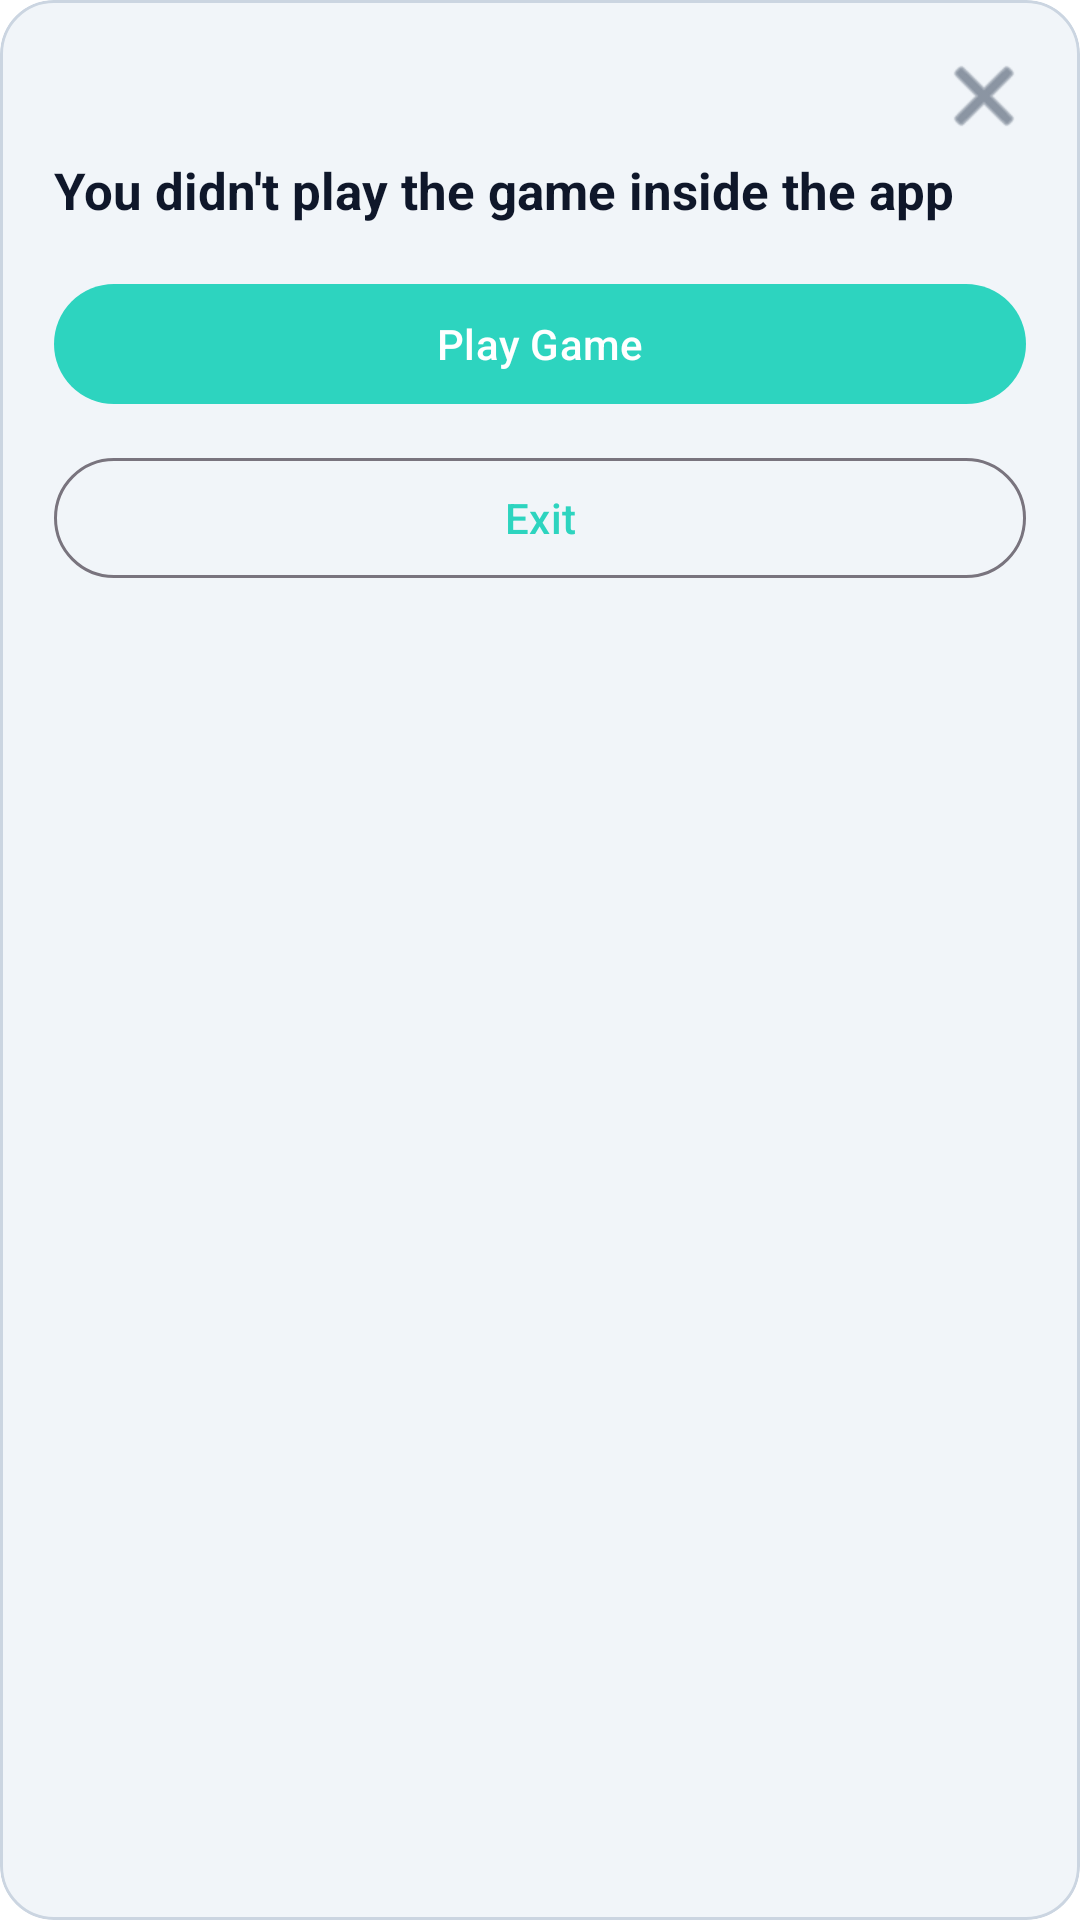

Produce the Android XML layout that renders to this screen, including the resource entries it uses.
<!-- AndroidManifest.xml: application theme AppTheme -->
<!-- res/layout/dialog_game_prompt.xml -->
<?xml version="1.0" encoding="utf-8"?>
<com.google.android.material.card.MaterialCardView xmlns:android="http://schemas.android.com/apk/res/android"
    xmlns:app="http://schemas.android.com/apk/res-auto"
    android:layout_width="match_parent"
    android:layout_height="wrap_content"
    android:layout_margin="20dp"
    app:cardBackgroundColor="@color/surface_card"
    app:cardCornerRadius="18dp"
    app:strokeColor="@color/outline_soft"
    app:strokeWidth="1dp">

    <LinearLayout
        android:layout_width="match_parent"
        android:layout_height="wrap_content"
        android:orientation="vertical"
        android:padding="18dp">

        <ImageButton
            android:id="@+id/btnClosePrompt"
            android:layout_width="28dp"
            android:layout_height="28dp"
            android:layout_gravity="end"
            android:background="@android:color/transparent"
            android:contentDescription="@string/nav_close"
            android:src="@android:drawable/ic_menu_close_clear_cancel"
            app:tint="@color/text_muted" />

        <TextView
            android:layout_width="match_parent"
            android:layout_height="wrap_content"
            android:layout_marginTop="6dp"
            android:text="@string/popup_game_title"
            android:textColor="@color/text_main"
            android:textSize="17sp"
            android:textStyle="bold" />

        <com.google.android.material.button.MaterialButton
            android:id="@+id/btnPromptPlay"
            style="@style/Widget.Material3.Button"
            android:layout_width="match_parent"
            android:layout_height="wrap_content"
            android:layout_marginTop="16dp"
            android:text="@string/popup_play_game" />

        <com.google.android.material.button.MaterialButton
            android:id="@+id/btnPromptExit"
            style="@style/Widget.Material3.Button.OutlinedButton"
            android:layout_width="match_parent"
            android:layout_height="wrap_content"
            android:layout_marginTop="10dp"
            android:text="@string/popup_exit" />
    </LinearLayout>
</com.google.android.material.card.MaterialCardView>
<!-- resources referenced by this layout -->
<resources>
  <color name="outline_soft">#CBD5E1</color>
  <color name="surface_card">#F1F5F9</color>
  <color name="text_main">#0F172A</color>
  <color name="text_muted">#475569</color>
  <string name="nav_close">Close navigation</string>
  <string name="popup_exit">Exit</string>
  <string name="popup_game_title">You didn\'t play the game inside the app</string>
  <string name="popup_play_game">Play Game</string>
  <style name="AppTheme" parent="Theme.Material3.DayNight.NoActionBar">
          <item name="colorPrimary">@color/brand_primary</item>
          <item name="colorSecondary">@color/brand_secondary</item>
          <item name="android:windowBackground">@color/bg_page</item>
          <item name="android:statusBarColor">@color/bg_page</item>
          <item name="android:navigationBarColor">@color/bg_page</item>
          <item name="android:windowLightStatusBar">true</item>
          <item name="android:windowLightNavigationBar">true</item>
      </style>
  <color name="brand_primary">#2DD4BF</color>
  <color name="brand_secondary">#38BDF8</color>
  <color name="bg_page">#FFFFFF</color>
</resources>
